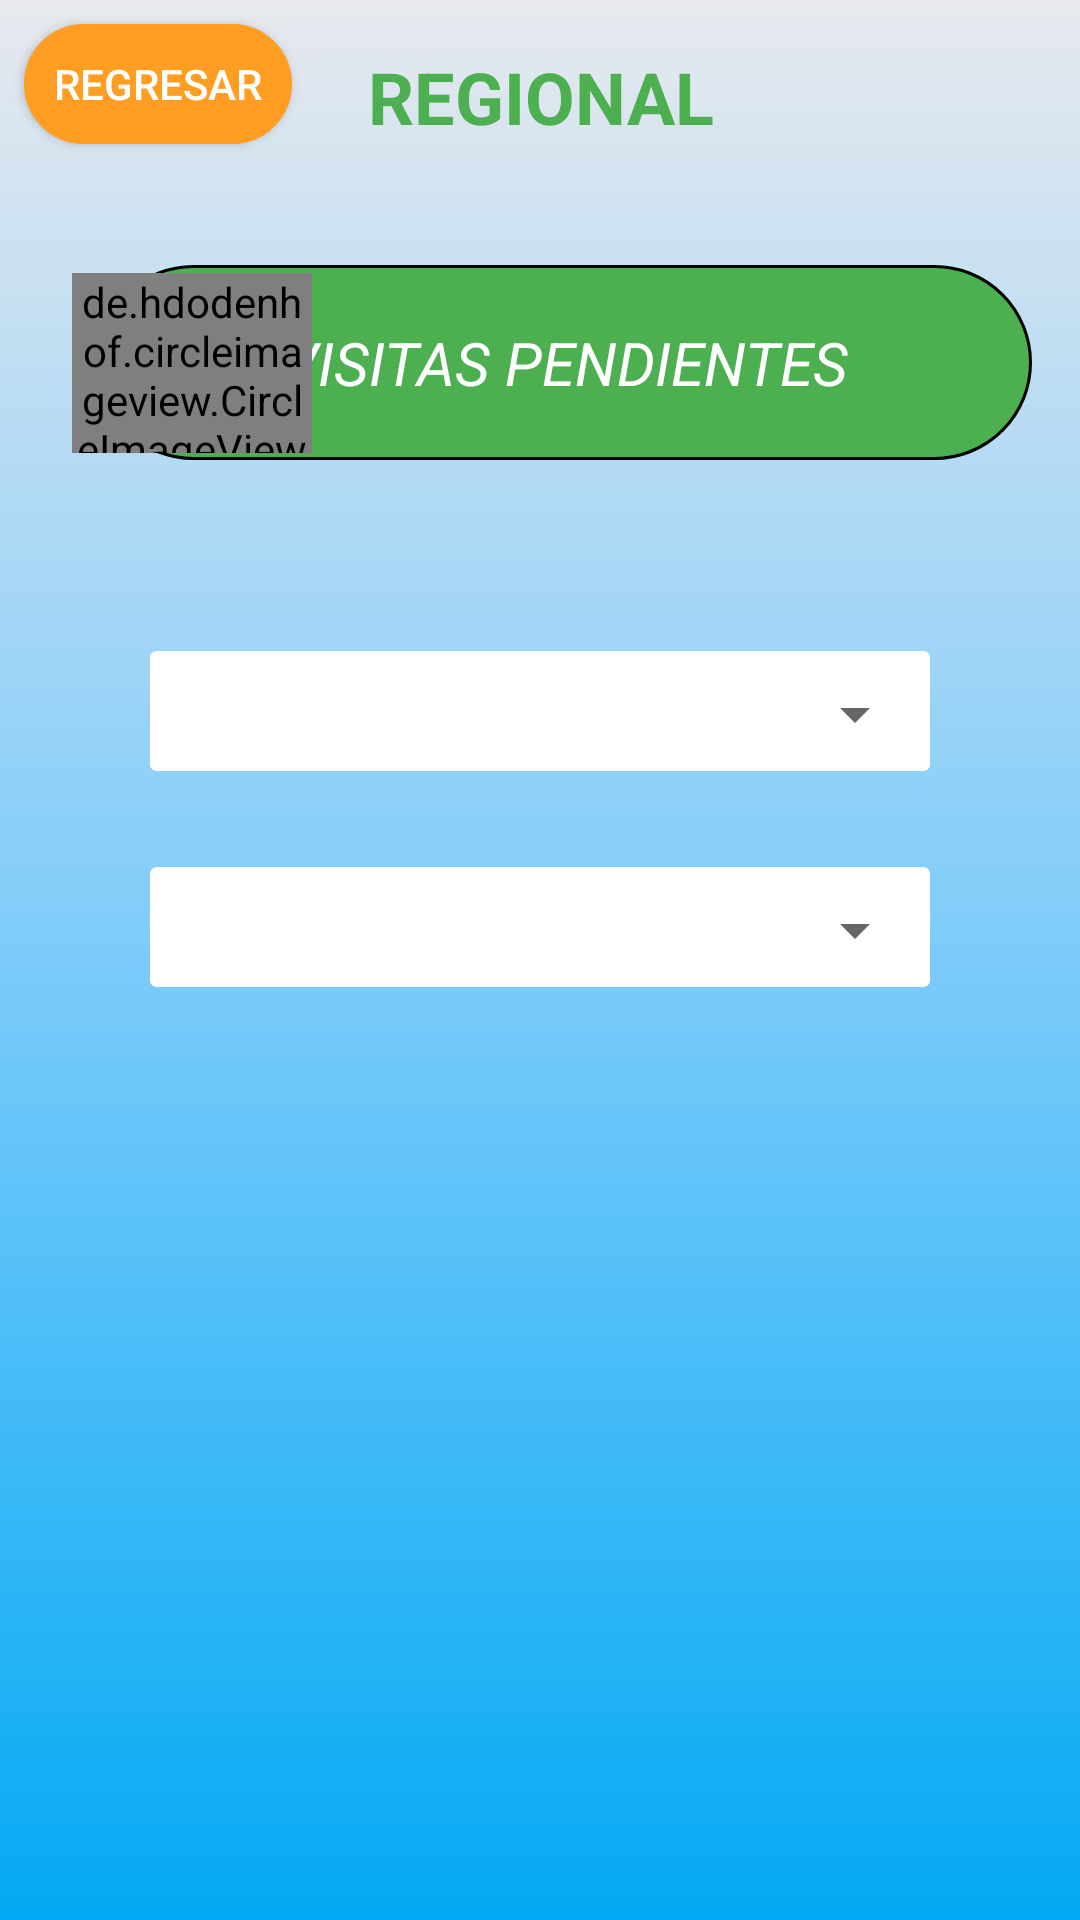

Produce the Android XML layout that renders to this screen, including the resource entries it uses.
<!-- AndroidManifest.xml: activity theme Theme.HeyVisitas.NoActionBar -->
<!-- res/layout/activity_pending_visits.xml -->
<?xml version="1.0" encoding="utf-8"?>
<androidx.constraintlayout.widget.ConstraintLayout xmlns:android="http://schemas.android.com/apk/res/android"
    xmlns:app="http://schemas.android.com/apk/res-auto"
    xmlns:tools="http://schemas.android.com/tools"
    android:id="@+id/viewContainer"
    android:layout_width="match_parent"
    android:layout_height="match_parent"
    android:background="@drawable/gradient_drawable"
    tools:context=".PendingVisitsActivity">

    <androidx.appcompat.widget.AppCompatButton
        android:id="@+id/btnBack"
        android:layout_width="wrap_content"
        android:layout_height="40dp"
        android:layout_marginLeft="8dp"
        android:layout_marginTop="8dp"
        android:background="@drawable/border_radius_orange"
        android:text="REGRESAR"
        android:textColor="@color/white"
        app:layout_constraintLeft_toLeftOf="parent"
        app:layout_constraintTop_toTopOf="parent" />

    <TextView
        android:id="@+id/tvHeybanco"
        android:layout_width="wrap_content"
        android:layout_height="wrap_content"
        android:gravity="center"
        android:padding="16dp"
        android:text="REGIONAL"
        android:textColor="@color/label_visitas_regional"
        android:textSize="24sp"
        android:textStyle="bold"
        app:layout_constraintLeft_toLeftOf="parent"
        app:layout_constraintRight_toRightOf="parent"
        app:layout_constraintTop_toTopOf="parent" />

    <TextView
        android:id="@+id/tvVisit"
        android:layout_width="0dp"
        android:layout_height="65dp"
        android:layout_marginLeft="32dp"
        android:layout_marginTop="24dp"
        android:layout_marginRight="16dp"
        android:background="@drawable/home_border_radius"
        android:gravity="center_horizontal|center_vertical"
        android:padding="16dp"
        android:text="VISITAS PENDIENTES"
        android:textColor="@color/white"
        android:textSize="20sp"
        android:textStyle="italic"
        app:layout_constraintLeft_toLeftOf="parent"
        app:layout_constraintRight_toRightOf="parent"
        app:layout_constraintTop_toBottomOf="@+id/tvHeybanco" />

    <de.hdodenhof.circleimageview.CircleImageView
        android:id="@+id/ivCircle"
        android:layout_width="80dp"
        android:layout_height="60dp"
        android:layout_marginLeft="24dp"
        android:src="@mipmap/visitas_img"
        app:layout_constraintBottom_toBottomOf="@+id/tvVisit"
        app:layout_constraintLeft_toLeftOf="parent"
        app:layout_constraintTop_toTopOf="@+id/tvVisit" />

    <RelativeLayout
        android:layout_width="wrap_content"
        android:layout_height="0dp"
        android:layout_marginTop="30dp"
        android:layout_marginBottom="32dp"
        android:paddingLeft="@dimen/activity_horizontal_margin"
        android:paddingTop="@dimen/activity_vertical_margin"
        android:paddingRight="@dimen/activity_horizontal_margin"
        android:paddingBottom="@dimen/activity_vertical_margin"
        android:visibility="gone"
        app:layout_constraintBottom_toBottomOf="parent"
        app:layout_constraintLeft_toLeftOf="parent"
        app:layout_constraintRight_toRightOf="parent"
        app:layout_constraintTop_toBottomOf="@+id/ivCircle">

        
        <ExpandableListView
            android:id="@+id/expandableListView"
            android:layout_width="300dp"
            android:layout_height="wrap_content"
            android:divider="@android:color/darker_gray"
            android:dividerHeight="1.5dp"
            android:indicatorLeft="?android:attr/expandableListPreferredItemIndicatorLeft" />

    </RelativeLayout>

    <androidx.constraintlayout.widget.ConstraintLayout
        android:id="@+id/constraintLayout"
        android:layout_width="0dp"
        android:layout_height="40dp"
        android:layout_marginStart="50dp"
        android:layout_marginTop="66dp"
        android:layout_marginEnd="50dp"
        android:background="@drawable/border_edittext"
        app:layout_constraintEnd_toEndOf="parent"
        app:layout_constraintStart_toStartOf="parent"
        app:layout_constraintTop_toBottomOf="@+id/ivCircle">

        <Spinner
            android:id="@+id/spinner"
            android:layout_width="0dp"
            android:layout_height="40dp"
            app:layout_constraintEnd_toEndOf="parent"
            app:layout_constraintStart_toStartOf="parent"
            app:layout_constraintTop_toTopOf="parent" />
    </androidx.constraintlayout.widget.ConstraintLayout>

    <androidx.constraintlayout.widget.ConstraintLayout
        android:layout_width="0dp"
        android:layout_height="40dp"
        android:layout_marginStart="50dp"
        android:layout_marginTop="32dp"
        android:layout_marginEnd="50dp"
        android:background="@drawable/border_edittext"
        app:layout_constraintEnd_toEndOf="parent"
        app:layout_constraintStart_toStartOf="parent"
        app:layout_constraintTop_toBottomOf="@+id/constraintLayout">

        <Spinner
            android:id="@+id/spinnerVisitas"
            android:layout_width="0dp"
            android:layout_height="40dp"
            app:layout_constraintEnd_toEndOf="parent"
            app:layout_constraintStart_toStartOf="parent"
            app:layout_constraintTop_toTopOf="parent" />

    </androidx.constraintlayout.widget.ConstraintLayout>


</androidx.constraintlayout.widget.ConstraintLayout>
<!-- resources referenced by this layout -->
<resources>
  <color name="label_visitas_regional">#4caf50</color>
  <color name="white">#FFFFFFFF</color>
  <!-- drawable border_edittext (drawable) -->
  <?xml version="1.0" encoding="utf-8"?>
  <shape xmlns:android="http://schemas.android.com/apk/res/android" android:shape="rectangle">
      <solid android:color="#ffffff"/>
  
      <stroke android:width="1dp"
          android:color="@color/white" />
  
      <padding android:left="1dp"
          android:top="1dp"
          android:right="1dp"
          android:bottom="1dp"/>
  
      <corners android:radius="5px"/>
  </shape>
  <!-- drawable border_radius_orange (drawable) -->
  <?xml version="1.0" encoding="utf-8"?>
  <shape xmlns:android="http://schemas.android.com/apk/res/android" android:shape="rectangle">
      <solid android:color="#ff9e22"/>
  
      <stroke android:width="2dp"
          android:color="#ff9e22" />
  
      <padding android:left="10dp"
          android:top="10dp"
          android:right="10dp"
          android:bottom="10dp"/>
  
      <corners android:radius="150px"/>
  </shape>
  <!-- drawable gradient_drawable (drawable) -->
  <?xml version = "1.0" encoding = "utf-8" ?>
  <shape
      android:shape = "rectangle"
      xmlns:android = "http://schemas.android.com/apk/res/android" >
  
      <gradient
          android:startColor = "#03a9f4"
          android:centerColor ="#7CCBfa"
          android:endColor =  "#E8E9EE"
          android:angle = "90"
          android:type = "linear" />
  </shape>
  <!-- drawable home_border_radius (drawable) -->
  <?xml version="1.0" encoding="utf-8"?>
  <shape xmlns:android="http://schemas.android.com/apk/res/android" android:shape="rectangle">
      <solid android:color="@color/button_green"/>
  
      <stroke android:width="1dp"
          android:color="@color/black" />
  
      <padding android:left="10dp"
          android:top="10dp"
          android:right="10dp"
          android:bottom="10dp"/>
  
      <corners android:radius="150px"/>
  </shape>
  <!-- mipmap visitas_img: png bitmap (mipmap-hdpi, 47103 bytes) -->
  <style name="Theme.HeyVisitas.NoActionBar">
          <item name="windowActionBar">false</item>
          <item name="windowNoTitle">true</item>
      </style>
  <color name="button_green">#4caf50</color>
  <color name="black">#FF000000</color>
</resources>
